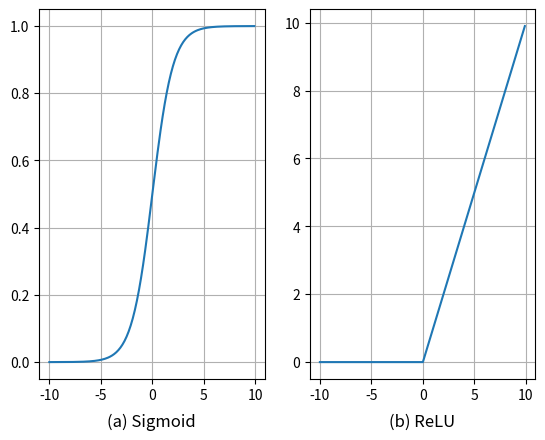

Write Python code to recreate this figure.
import numpy as np
import matplotlib.pyplot as plt

def relu(x):
    return np.maximum(0,x)

def sigmoid(x):
    return 1 / (1 + np.exp(-x))

def draw():
    x1 = np.arange(-10, 10, 0.1)
    y1 = sigmoid(x1)
    plt.subplot(1,2,1)
    plt.plot(x1, y1)
    plt.grid()
    plt.title('(a) Sigmoid', y=-0.15)

    x2 = np.arange(-10, 10, 0.1)
    y2 = relu(x2)
    plt.subplot(1, 2, 2)
    plt.plot(x2, y2)
    plt.title('(b) ReLU', y=-0.15)
    plt.grid()

    plt.show()

if __name__ == '__main__':
    draw()